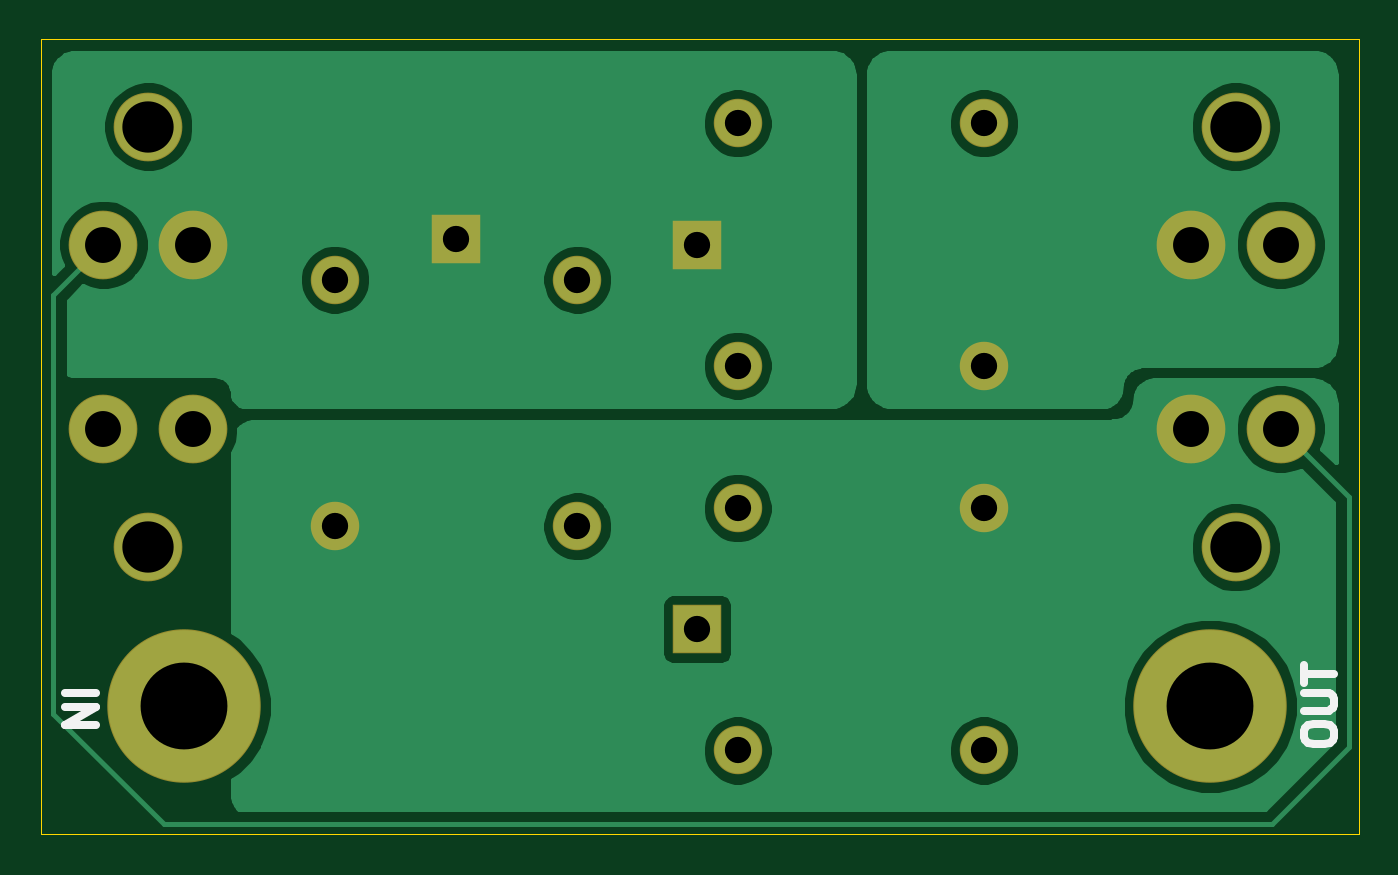
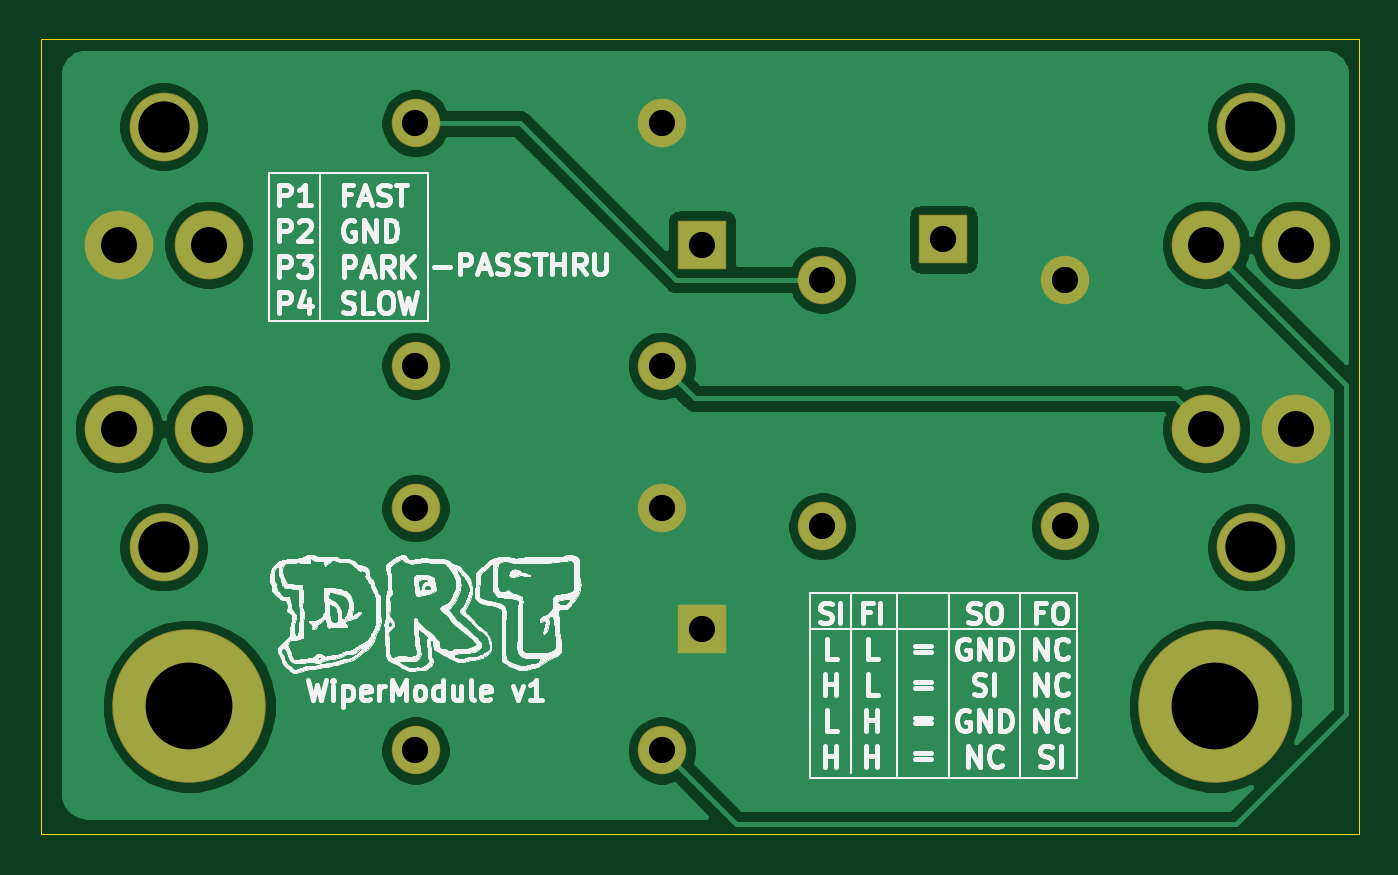
Circuit board: 8 layer files. Board 65.3 x 39.4 mm.
- bottom_copper: WiperModule-B_Cu.gbl (43876 bytes)
- bottom_mask: WiperModule-B_Mask.gbs (1326 bytes)
- bottom_silk: WiperModule-B_SilkS.gbo (128464 bytes)
- outline: WiperModule-Edge_Cuts.gm1 (696 bytes)
- top_copper: WiperModule-F_Cu.gtl (41007 bytes)
- top_mask: WiperModule-F_Mask.gts (1326 bytes)
- top_silk: WiperModule-F_SilkS.gto (1449 bytes)
- drill: WiperModule.drl (716 bytes)

=== bottom_copper: WiperModule-B_Cu.gbl (43876 bytes, source omitted) ===
=== bottom_mask: WiperModule-B_Mask.gbs ===
%TF.GenerationSoftware,KiCad,Pcbnew,(5.1.6)-1*%
%TF.CreationDate,2020-12-09T16:37:23-06:00*%
%TF.ProjectId,WiperModule,57697065-724d-46f6-9475-6c652e6b6963,rev?*%
%TF.SameCoordinates,Original*%
%TF.FileFunction,Soldermask,Bot*%
%TF.FilePolarity,Negative*%
%FSLAX46Y46*%
G04 Gerber Fmt 4.6, Leading zero omitted, Abs format (unit mm)*
G04 Created by KiCad (PCBNEW (5.1.6)-1) date 2020-12-09 16:37:23*
%MOMM*%
%LPD*%
G01*
G04 APERTURE LIST*
%ADD10C,2.400000*%
%ADD11R,2.400000X2.400000*%
%ADD12C,3.402000*%
%ADD13C,7.600000*%
G04 APERTURE END LIST*
D10*
X160250000Y-99410000D03*
X160250000Y-111410000D03*
X148050000Y-99410000D03*
X148050000Y-111410000D03*
D11*
X146050000Y-105410000D03*
D10*
X160250000Y-80360000D03*
X160250000Y-92360000D03*
X148050000Y-80360000D03*
X148050000Y-92360000D03*
D11*
X146050000Y-86360000D03*
D10*
X140112000Y-100306000D03*
X128112000Y-100306000D03*
X140112000Y-88106000D03*
X128112000Y-88106000D03*
D11*
X134112000Y-86106000D03*
D12*
X118872000Y-101346000D03*
X118872000Y-80518000D03*
X121094500Y-86372700D03*
X116649500Y-86372700D03*
X116649500Y-95491300D03*
X121094500Y-95491300D03*
X172720000Y-80518000D03*
X172720000Y-101346000D03*
X170497500Y-95491300D03*
X174942500Y-95491300D03*
X174942500Y-86372700D03*
X170497500Y-86372700D03*
D13*
X120650000Y-109220000D03*
X171450000Y-109220000D03*
M02*

=== bottom_silk: WiperModule-B_SilkS.gbo (128464 bytes, source omitted) ===
=== outline: WiperModule-Edge_Cuts.gm1 ===
%TF.GenerationSoftware,KiCad,Pcbnew,(5.1.6)-1*%
%TF.CreationDate,2020-12-09T16:37:23-06:00*%
%TF.ProjectId,WiperModule,57697065-724d-46f6-9475-6c652e6b6963,rev?*%
%TF.SameCoordinates,Original*%
%TF.FileFunction,Profile,NP*%
%FSLAX46Y46*%
G04 Gerber Fmt 4.6, Leading zero omitted, Abs format (unit mm)*
G04 Created by KiCad (PCBNEW (5.1.6)-1) date 2020-12-09 16:37:23*
%MOMM*%
%LPD*%
G01*
G04 APERTURE LIST*
%TA.AperFunction,Profile*%
%ADD10C,0.050000*%
%TD*%
G04 APERTURE END LIST*
D10*
X113538000Y-115570000D02*
X113538000Y-76200000D01*
X178816000Y-115570000D02*
X113538000Y-115570000D01*
X178816000Y-76200000D02*
X178816000Y-115570000D01*
X113538000Y-76200000D02*
X178816000Y-76200000D01*
M02*

=== top_copper: WiperModule-F_Cu.gtl (41007 bytes, source omitted) ===
=== top_mask: WiperModule-F_Mask.gts ===
%TF.GenerationSoftware,KiCad,Pcbnew,(5.1.6)-1*%
%TF.CreationDate,2020-12-09T16:37:23-06:00*%
%TF.ProjectId,WiperModule,57697065-724d-46f6-9475-6c652e6b6963,rev?*%
%TF.SameCoordinates,Original*%
%TF.FileFunction,Soldermask,Top*%
%TF.FilePolarity,Negative*%
%FSLAX46Y46*%
G04 Gerber Fmt 4.6, Leading zero omitted, Abs format (unit mm)*
G04 Created by KiCad (PCBNEW (5.1.6)-1) date 2020-12-09 16:37:23*
%MOMM*%
%LPD*%
G01*
G04 APERTURE LIST*
%ADD10C,2.400000*%
%ADD11R,2.400000X2.400000*%
%ADD12C,3.402000*%
%ADD13C,7.600000*%
G04 APERTURE END LIST*
D10*
X160250000Y-99410000D03*
X160250000Y-111410000D03*
X148050000Y-99410000D03*
X148050000Y-111410000D03*
D11*
X146050000Y-105410000D03*
D10*
X160250000Y-80360000D03*
X160250000Y-92360000D03*
X148050000Y-80360000D03*
X148050000Y-92360000D03*
D11*
X146050000Y-86360000D03*
D10*
X140112000Y-100306000D03*
X128112000Y-100306000D03*
X140112000Y-88106000D03*
X128112000Y-88106000D03*
D11*
X134112000Y-86106000D03*
D12*
X118872000Y-101346000D03*
X118872000Y-80518000D03*
X121094500Y-86372700D03*
X116649500Y-86372700D03*
X116649500Y-95491300D03*
X121094500Y-95491300D03*
X172720000Y-80518000D03*
X172720000Y-101346000D03*
X170497500Y-95491300D03*
X174942500Y-95491300D03*
X174942500Y-86372700D03*
X170497500Y-86372700D03*
D13*
X120650000Y-109220000D03*
X171450000Y-109220000D03*
M02*

=== top_silk: WiperModule-F_SilkS.gto ===
%TF.GenerationSoftware,KiCad,Pcbnew,(5.1.6)-1*%
%TF.CreationDate,2020-12-09T16:37:23-06:00*%
%TF.ProjectId,WiperModule,57697065-724d-46f6-9475-6c652e6b6963,rev?*%
%TF.SameCoordinates,Original*%
%TF.FileFunction,Legend,Top*%
%TF.FilePolarity,Positive*%
%FSLAX46Y46*%
G04 Gerber Fmt 4.6, Leading zero omitted, Abs format (unit mm)*
G04 Created by KiCad (PCBNEW (5.1.6)-1) date 2020-12-09 16:37:23*
%MOMM*%
%LPD*%
G01*
G04 APERTURE LIST*
%ADD10C,0.381000*%
G04 APERTURE END LIST*
D10*
X176076428Y-110744000D02*
X176076428Y-110453714D01*
X176149000Y-110308571D01*
X176294142Y-110163428D01*
X176584428Y-110090857D01*
X177092428Y-110090857D01*
X177382714Y-110163428D01*
X177527857Y-110308571D01*
X177600428Y-110453714D01*
X177600428Y-110744000D01*
X177527857Y-110889142D01*
X177382714Y-111034285D01*
X177092428Y-111106857D01*
X176584428Y-111106857D01*
X176294142Y-111034285D01*
X176149000Y-110889142D01*
X176076428Y-110744000D01*
X176076428Y-109437714D02*
X177310142Y-109437714D01*
X177455285Y-109365142D01*
X177527857Y-109292571D01*
X177600428Y-109147428D01*
X177600428Y-108857142D01*
X177527857Y-108712000D01*
X177455285Y-108639428D01*
X177310142Y-108566857D01*
X176076428Y-108566857D01*
X176076428Y-108058857D02*
X176076428Y-107188000D01*
X177600428Y-107623428D02*
X176076428Y-107623428D01*
X114753571Y-108548714D02*
X116277571Y-108548714D01*
X114753571Y-109274428D02*
X116277571Y-109274428D01*
X114753571Y-110145285D01*
X116277571Y-110145285D01*
M02*

=== drill: WiperModule.drl ===
M48
; DRILL file {KiCad (5.1.6)-1} date 12/09/20 16:37:45
; FORMAT={-:-/ absolute / inch / decimal}
; #@! TF.CreationDate,2020-12-09T16:37:45-06:00
; #@! TF.GenerationSoftware,Kicad,Pcbnew,(5.1.6)-1
FMAT,2
INCH
T1C0.0512
T2C0.0700
T3C0.1693
T4C0.1693
T5C0.1000
%
G90
G05
T1
X5.75Y-3.4
X5.8287Y-3.1638
X5.8287Y-3.6362
X6.3091Y-3.1638
X6.3091Y-3.6362
X5.75Y-4.15
X5.8287Y-3.9138
X5.8287Y-4.3862
X6.3091Y-3.9138
X6.3091Y-4.3862
X5.0438Y-3.4687
X5.0438Y-3.9491
X5.28Y-3.39
X5.5162Y-3.4687
X5.5162Y-3.9491
T2
X4.5925Y-3.4005
X4.5925Y-3.7595
X4.7675Y-3.4005
X4.7675Y-3.7595
X6.7125Y-3.4005
X6.7125Y-3.7595
X6.8875Y-3.4005
X6.8875Y-3.7595
T3
X4.75Y-4.3
T4
X6.75Y-4.3
T5
X4.68Y-3.17
X4.68Y-3.99
X6.8Y-3.17
X6.8Y-3.99
T0
M30

